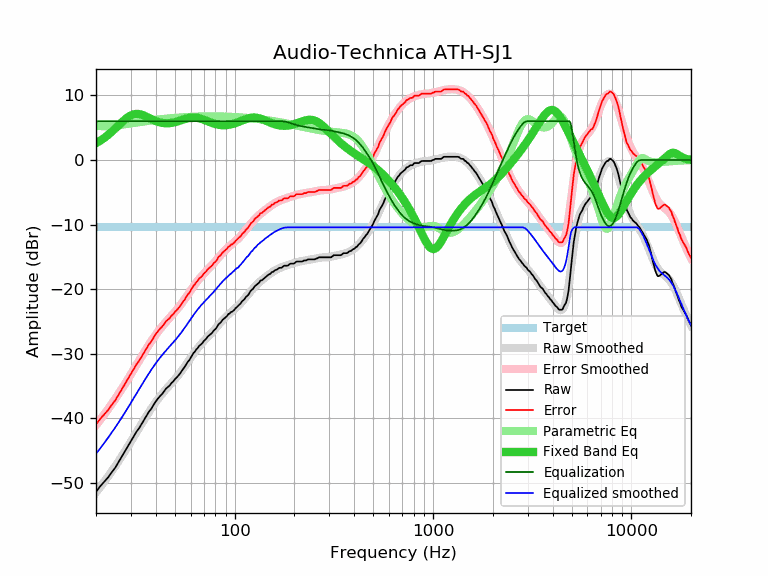

Data behind this chart, as committed beside it:
frequency, raw, error, smoothed, error_smoothed, equalization, parametric_eq, equalized_raw, equalized_smoothed, target
20, -51.40, -40.97, -51.49, -41.06, 6.00, 2.60, -45.40, -45.49, -10.43
21, -50.53, -40.10, -50.66, -40.23, 6.00, 2.99, -44.53, -44.66, -10.43
22, -49.84, -39.41, -49.84, -39.41, 6.00, 3.42, -43.84, -43.84, -10.43
23, -49.17, -38.74, -49.02, -38.59, 6.00, 3.88, -43.17, -43.02, -10.43
24, -48.37, -37.94, -48.22, -37.79, 6.00, 4.36, -42.37, -42.22, -10.43
25, -47.66, -37.23, -47.43, -37.00, 6.00, 4.87, -41.66, -41.43, -10.43
26, -46.77, -36.34, -46.64, -36.22, 6.00, 5.37, -40.77, -40.64, -10.43
27, -45.92, -35.49, -45.87, -35.44, 6.00, 5.85, -39.92, -39.87, -10.43
28, -45.10, -34.67, -45.10, -34.67, 6.00, 6.28, -39.10, -39.10, -10.43
29, -44.31, -33.88, -44.35, -33.92, 6.00, 6.64, -38.31, -38.35, -10.43
30, -43.54, -33.11, -43.61, -33.18, 6.00, 6.91, -37.54, -37.61, -10.43
31, -42.80, -32.37, -42.88, -32.45, 6.00, 7.08, -36.80, -36.88, -10.43
32, -42.08, -31.65, -42.17, -31.75, 6.00, 7.14, -36.08, -36.17, -10.43
33, -41.53, -31.10, -41.49, -31.06, 6.00, 7.11, -35.53, -35.49, -10.43
34, -40.87, -30.44, -40.83, -30.40, 6.00, 7.01, -34.87, -34.83, -10.43
35, -40.22, -29.79, -40.20, -29.77, 6.00, 6.87, -34.22, -34.20, -10.43
36, -39.59, -29.16, -39.60, -29.17, 6.00, 6.69, -33.59, -33.60, -10.43
37, -38.97, -28.54, -39.03, -28.60, 6.00, 6.51, -32.97, -33.03, -10.43
38, -38.53, -28.10, -38.49, -28.06, 6.00, 6.34, -32.53, -32.49, -10.43
39, -37.94, -27.51, -37.98, -27.55, 6.00, 6.18, -31.94, -31.98, -10.43
40, -37.41, -26.98, -37.50, -27.07, 6.00, 6.04, -31.41, -31.50, -10.43
41, -36.97, -26.54, -37.05, -26.63, 6.00, 5.92, -30.97, -31.05, -10.43
42, -36.59, -26.16, -36.63, -26.21, 6.00, 5.82, -30.59, -30.63, -10.43
43, -36.27, -25.84, -36.24, -25.81, 6.00, 5.75, -30.27, -30.24, -10.43
44, -35.87, -25.44, -35.87, -25.45, 6.00, 5.71, -29.87, -29.87, -10.43
45, -35.43, -25.00, -35.52, -25.10, 6.00, 5.69, -29.43, -29.52, -10.43
46, -35.19, -24.76, -35.19, -24.76, 6.00, 5.68, -29.19, -29.19, -10.43
47, -34.94, -24.51, -34.87, -24.44, 6.00, 5.70, -28.94, -28.87, -10.43
48, -34.55, -24.12, -34.56, -24.13, 6.00, 5.74, -28.55, -28.56, -10.43
49, -34.31, -23.88, -34.25, -23.82, 6.00, 5.79, -28.31, -28.25, -10.43
50, -33.95, -23.52, -33.94, -23.51, 6.00, 5.85, -27.95, -27.94, -10.43
51, -33.70, -23.27, -33.63, -23.20, 6.00, 5.92, -27.70, -27.63, -10.43
52, -33.39, -22.96, -33.31, -22.88, 6.00, 6.00, -27.39, -27.31, -10.43
53, -33.10, -22.67, -32.99, -22.56, 6.00, 6.09, -27.10, -26.99, -10.43
54, -32.70, -22.27, -32.66, -22.23, 6.00, 6.17, -26.70, -26.66, -10.43
55, -32.36, -21.93, -32.33, -21.90, 6.00, 6.26, -26.36, -26.33, -10.43
56, -32.04, -21.61, -31.99, -21.56, 6.00, 6.33, -26.04, -25.99, -10.43
57, -31.64, -21.21, -31.65, -21.22, 6.00, 6.41, -25.64, -25.65, -10.43
58, -31.27, -20.84, -31.31, -20.88, 6.00, 6.47, -25.27, -25.31, -10.43
59, -31.03, -20.60, -30.97, -20.54, 6.00, 6.52, -25.03, -24.97, -10.43
60, -30.65, -20.22, -30.64, -20.21, 6.00, 6.56, -24.65, -24.64, -10.43
61, -30.27, -19.84, -30.32, -19.89, 6.00, 6.58, -24.27, -24.32, -10.43
62, -29.90, -19.47, -30.01, -19.58, 6.00, 6.59, -23.90, -24.01, -10.43
63, -29.69, -19.26, -29.71, -19.29, 6.00, 6.58, -23.69, -23.71, -10.43
64, -29.35, -18.92, -29.43, -19.00, 6.00, 6.56, -23.35, -23.43, -10.43
65, -29.16, -18.73, -29.16, -18.74, 6.00, 6.53, -23.16, -23.16, -10.43
66, -28.84, -18.41, -28.91, -18.48, 6.00, 6.48, -22.84, -22.91, -10.43
67, -28.67, -18.24, -28.67, -18.25, 6.00, 6.43, -22.67, -22.67, -10.43
68, -28.50, -18.07, -28.45, -18.02, 6.00, 6.37, -22.50, -22.45, -10.43
69, -28.30, -17.87, -28.23, -17.80, 6.00, 6.30, -22.30, -22.23, -10.43
70, -28.01, -17.58, -28.03, -17.60, 6.00, 6.23, -22.01, -22.03, -10.43
71, -27.85, -17.42, -27.83, -17.40, 6.00, 6.16, -21.85, -21.83, -10.43
72, -27.66, -17.23, -27.63, -17.20, 6.00, 6.08, -21.66, -21.63, -10.43
73, -27.38, -16.95, -27.44, -17.01, 6.00, 6.00, -21.38, -21.44, -10.43
74, -27.22, -16.79, -27.25, -16.82, 6.00, 5.93, -21.22, -21.25, -10.43
75, -27.07, -16.64, -27.06, -16.64, 6.00, 5.86, -21.07, -21.06, -10.43
76, -26.92, -16.49, -26.87, -16.45, 6.00, 5.79, -20.92, -20.87, -10.43
77, -26.77, -16.34, -26.68, -16.26, 6.00, 5.73, -20.77, -20.68, -10.43
78, -26.50, -16.07, -26.49, -16.06, 6.00, 5.67, -20.50, -20.49, -10.43
79, -26.32, -15.89, -26.30, -15.87, 6.00, 5.61, -20.32, -20.30, -10.43
... 553 more rows
